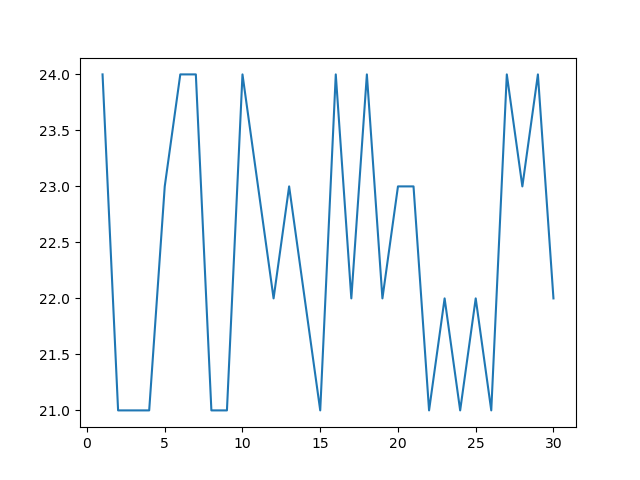

Source data for this figure (header and first rows):
, Days, Temperature
0, 1, 24
1, 2, 21
2, 3, 21
3, 4, 21
4, 5, 23
5, 6, 24
6, 7, 24
7, 8, 21
8, 9, 21
9, 10, 24
10, 11, 23
11, 12, 22
12, 13, 23
13, 14, 22
14, 15, 21
15, 16, 24
16, 17, 22
17, 18, 24
18, 19, 22
19, 20, 23
20, 21, 23
21, 22, 21
22, 23, 22
23, 24, 21
24, 25, 22
25, 26, 21
26, 27, 24
27, 28, 23
28, 29, 24
29, 30, 22
